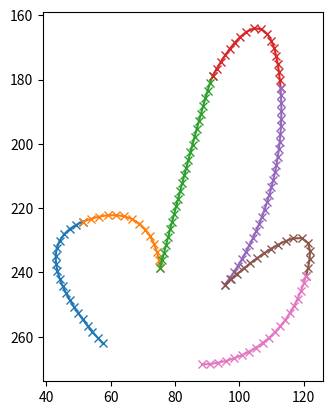

Recreate this plot in Python.
import re
from dataclasses import dataclass
from typing import List, Sequence, Tuple

import numpy as np
import matplotlib.pyplot as plt
from scipy.optimize import check_grad, approx_fprime
from scipy.integrate import quad

source = "m 13.758333,135.99583 c 0,0 17.991667,-47.095831 29.633333,-21.16666 11.641667,25.92916 16.404167,35.98333 29.633333,15.875 13.229167,-20.10834 30.691671,1.05833 30.691671,1.05833 l 30.16249,-29.63333 7.40834,30.16249 24.87083,-21.69583"
penis = "m 57.557452,262.05019 c 0,0 -28.544752,-29.0127 -6.083308,-37.90369 22.461445,-8.89099 23.865285,14.50635 23.865285,14.50635 0,0 14.506349,-56.62156 16.378136,-59.89719 1.871787,-3.27562 18.249925,-33.69216 21.057605,3.74358 2.80768,37.43574 -17.314031,61.30102 -17.314031,61.30102 0,0 33.224221,-30.88448 25.269131,-2.80768 -7.9551,28.07681 -32.288331,27.60887 -32.288331,27.60887"
weird = "m 29.88877,106.18379 c 0.786548,0.31462 75.82309,37.28231 85.57627,9.59587 9.75318,-27.686442 22.02331,-59.148305 -15.888241,-37.28231 -37.911545,21.866 -67.643007,35.55191 -37.754237,54.90095 29.888772,19.34905 59.934848,47.97935 81.643538,22.18062 21.70869,-25.79873 38.54078,-39.48464 12.42744,-31.77649 -26.11335,7.70816 -60.878711,4.56197 -25.48411,19.66367 35.39459,15.1017 48.45127,23.28178 49.39512,8.18008 0.94386,-15.10169 11.64089,-38.54078 -6.92161,-16.83209 -18.5625,21.70868 -38.38347,21.07945 -17.46133,29.73146 20.92214,8.65201 34.92267,3.93273 38.69809,-1.41579 3.77543,-5.34851 -0.94385,-36.33845 -0.94385,-37.12499 0,-0.78655 -12.74206,-41.215047 -13.21399,-41.844284 -0.47193,-0.629237 -27.52913,-11.168962 -29.25953,-11.955507 -1.7304,-0.786548 -41.84428,-11.7982 -42.78814,-11.7982 -0.94385,0 -42.158893,7.865465 -42.78813,8.180083 -0.629238,0.314619 -39.484641,19.978286 -39.484641,19.978286 L 13.84322,101.93644 c 0,0 5.505826,20.45021 6.764301,20.92214 1.258475,0.47193 9.438559,5.97775 9.595867,-4.24735"
pencil = "m 30.34297,102.46427 c -8.96321,27.54839 14.694175,44.21679 39.012712,49.0805 5.083894,1.01678 15.22024,4.0604 21.394068,2.51695 2.960978,-0.74025 12.47923,-42.8409 7.550843,-45.30509 -6.860937,-3.43046 -9.613744,23.96285 -6.292369,28.94492 3.536379,5.30456 5.239959,3.72972 11.326266,6.29237 13.24589,5.57722 67.19498,28.29577 69.2161,0 0.29939,-4.19133 1.01725,-15.58415 -1.25847,-20.13559 -2.28909,-4.57818 -9.80743,5.38106 -10.0678,6.29237 -5.74396,20.10388 -6.99199,48.38089 8.80932,64.1822"
blob = "M 117.98199,88.093218 C 106.37732,85.094761 94.305619,83.56692 82.430085,82.115466 78.895997,81.68352 65.865631,80.447146 61.979873,81.17161 c -6.00977,1.120465 -19.44383,9.903986 -23.596399,14.157838 -2.060731,2.110991 -6.107999,9.086222 -6.921611,12.584742 -3.542456,15.23256 4.14642,30.6444 13.528603,42.1589 6.061012,7.43852 17.072788,11.28236 25.484109,14.78708 18.693399,7.78891 38.133555,14.00012 58.204445,16.98941 13.83405,2.06039 14.37939,1.57309 28.00106,1.57309 12.78701,0 16.99972,0.36478 24.85488,-11.01166 4.40092,-6.37375 3.65174,-15.67004 3.77542,-22.96716 0.0987,-5.82212 0.30059,-14.13498 -1.25848,-19.82097 -3.7142,-13.54593 -14.69204,-22.98662 -22.96716,-33.664195 -3.71665,-4.795681 -4.26497,-6.621576 -8.80932,-10.382414 -4.13217,-3.419729 -17.46635,-10.790417 -24.22563,-9.43856 -2.04839,0.409678 -4.46037,7.29193 -5.66314,8.494704 -1.53011,1.530112 -2.61156,2.564255 -4.40466,3.460803 z"
source = penis

rex_cmd = r"[a-zA-Z]\s(-?\d+\.?\d*,-?\d+\.?\d*\s*)*"


@dataclass
class PathCommand:
    cmd: str
    coords: Sequence[Tuple[float, float]]


def bezier_quad(start, end, control_pt1):
    p0 = np.array(start)
    p1 = np.array(control_pt1)
    p2 = np.array(end)

    assert len(p0) == 2
    assert len(p1) == 2
    assert len(p2) == 2

    def _spline_time(t):
        return (
            p1 + (1-t)**2*(p0-p1)+t**2*(p2-p1)
        )

    def _spline_dt(t):
        return np.reshape(
            2*(1-t)*(p1-p0)+2*t*(p2-p1),
            (-1,1)
        )

    # sanity check that wikipedia gradients are correct
    err = check_grad(_spline_time, _spline_dt, 0)
    assert err < 1e-5, f"err={err:.2f}"
    err = check_grad(_spline_time, _spline_dt, 0.5)
    assert err < 1e-5, f"err={err:.2f}"
    err = check_grad(_spline_time, _spline_dt, 1)
    assert err < 1e-5, f"err={err:.2f}"

    # For arc-length parameterization, we build a reverse lookup table to
    # interpolate from, to get t(s)
    ts = []
    ss = []
    for t in np.linspace(0, 1, 100):
        s, err = quad(lambda x: np.linalg.norm(_spline_dt(x)), 0, t)
        assert err < 1e-5, f"integration got large error {err}"
        ss.append(s)
        ts.append(t)

    def _spline_arc(s):
        t = np.interp(s, ss, ts)
        return _spline_time(t)

    arc_length = ss[-1]
    return arc_length, _spline_arc


def bezier_cubic(start, end, control_pt1, control_pt2):
    p0 = np.array(start)
    p1 = np.array(control_pt1)
    p2 = np.array(control_pt2)
    p3 = np.array(end)

    assert len(p0) == 2
    assert len(p1) == 2
    assert len(p2) == 2
    assert len(p3) == 2

    def _spline_time(t):
        return (
            (1 - t) ** 3 * p0
            + 3 * (1 - t) ** 2 * t * p1
            + 3 * (1 - t) * t**2 * p2
            + t**3 * p3
        )

    def _spline_dt(t):
        return np.reshape(
            3 * (1 - t) ** 2 * (p1 - p0)
            + 6 * (1 - t) * t * (p2 - p1)
            + 3 * t**2 * (p3 - p2),
            (-1, 1),
        )

    # sanity check that wikipedia gradients are correct
    err = check_grad(_spline_time, _spline_dt, 0)
    assert err < 1e-5, f"err={err:.2f}"
    err = check_grad(_spline_time, _spline_dt, 0.5)
    assert err < 1e-5, f"err={err:.2f}"
    err = check_grad(_spline_time, _spline_dt, 1)
    assert err < 1e-5, f"err={err:.2f}"

    # For arc-length parameterization, we build a reverse lookup table to
    # interpolate from, to get t(s)
    ts = []
    ss = []
    for t in np.linspace(0, 1, 100):
        s, err = quad(lambda x: np.linalg.norm(_spline_dt(x)), 0, t)
        assert err < 1e-5, f"integration got large error {err}"
        ss.append(s)
        ts.append(t)

    def _spline_arc(s):
        t = np.interp(s, ss, ts)
        return _spline_time(t)

    arc_length = ss[-1]
    return arc_length, _spline_arc


def discretize_path(cmds: Sequence[PathCommand], spline_step=None):
    cursor = [0.0, 0.0]
    segments = []
    start_subpath = cursor

    for cmd in cmds:
        print("Executing command", cmd)

        if cmd.cmd == "m":
            # relative move
            # assert len(cmd.coords) == 1
            first = True
            for coords in cmd.coords:
                cursor[0] += coords[0]
                cursor[1] += coords[1]
                if first:
                    start_subpath = cursor.copy()
                    first = False
        elif cmd.cmd == "M":
            # absolute move
            assert len(cmd.coords) == 1
            cursor[0] = cmd.coords[0][0]
            cursor[1] = cmd.coords[0][1]
            start_subpath = cursor.copy()
        elif cmd.cmd == "z":
            segments.append([cursor.copy(), start_subpath.copy()])
            cursor = start_subpath.copy()
        elif cmd.cmd in ["c", "C"]:
            # cubic bezier
            assert (
                len(cmd.coords) % 3 == 0
            ), "Expected cubic path to have multiple of 3 coordinates!"

            is_relative = cmd.cmd == "c"
            for i in range(0, len(cmd.coords) - 2, 3):
                prevpt = np.array(cursor) if is_relative else np.array([0, 0])
                tipa = prevpt + cmd.coords[i]
                tipb = prevpt + cmd.coords[i + 1]
                nextpt = prevpt + cmd.coords[i + 2]

                alen, b = bezier_cubic(np.array(cursor), nextpt, tipa, tipb)
                if not spline_step:
                    spline_step = alen / 20

                asses = np.linspace(0, alen, int(alen // spline_step))
                if not len(asses):
                    # how does this happen?
                    continue
                pts = np.array([b(s) for s in asses])
                # plt.plot(pts[:, 0], pts[:, 1], "-x")
                segments.append(pts)
                cursor = nextpt
        elif cmd.cmd in ["q", "Q"]:
            # quad bezier
            assert (
                len(cmd.coords) % 2 == 0
            ), "Expected cubic path to have multiple of 2 coordinates!"

            is_relative = cmd.cmd.islower()
            for i in range(0, len(cmd.coords) - 1, 2):
                prevpt = np.array(cursor) if is_relative else np.array([0, 0])
                tipa = prevpt + cmd.coords[i]
                nextpt = prevpt + cmd.coords[i + 1]

                alen, b = bezier_quad(np.array(cursor), nextpt, tipa)
                if not spline_step:
                    spline_step = alen / 20

                asses = np.linspace(0, alen, int(alen // spline_step))
                if not len(asses):
                    # how does this happen?
                    continue
                pts = np.array([b(s) for s in asses])
                # plt.plot(pts[:, 0], pts[:, 1], "-x")
                segments.append(pts)
                cursor = nextpt
        elif cmd.cmd == "l":
            # relative polyline
            xs = [cursor[0]]
            ys = [cursor[1]]
            for coord in cmd.coords:
                cursor[0] += coord[0]
                cursor[1] += coord[1]
                xs.append(cursor[0])
                ys.append(cursor[1])
            # plt.plot(xs, ys)
            segments.append(list(zip(xs, ys)))
        elif cmd.cmd == "L":
            # absolute polyline
            xs = [cursor[0]]
            ys = [cursor[1]]
            for coord in cmd.coords:
                xs.append(coord[0])
                ys.append(coord[1])
            # plt.plot(xs, ys)
            segments.append(list(zip(xs, ys)))
        else:
            raise NotImplementedError(f"Unknown command {cmd.cmd}")

    return segments


def parse_path(source):
    cmds: List[PathCommand] = []
    for match in re.finditer(rex_cmd, source):
        thing = match.group(0)
        cmd, *coords = thing.split()
        coords = [tuple(float(comp) for comp in pair.split(",")) for pair in coords]
        print("building command", cmd, coords)
        cmds.append(PathCommand(cmd=cmd, coords=coords))
    return cmds

def main():
    cmds = parse_path(source)
    segments = discretize_path(cmds)
    for seg in segments:
        seg = np.array(seg)
        plt.plot(seg[:, 0], seg[:, 1], "-x")
    plt.axis("scaled")
    plt.gca().invert_yaxis()
    plt.show()


if __name__ == "__main__":
    main()


